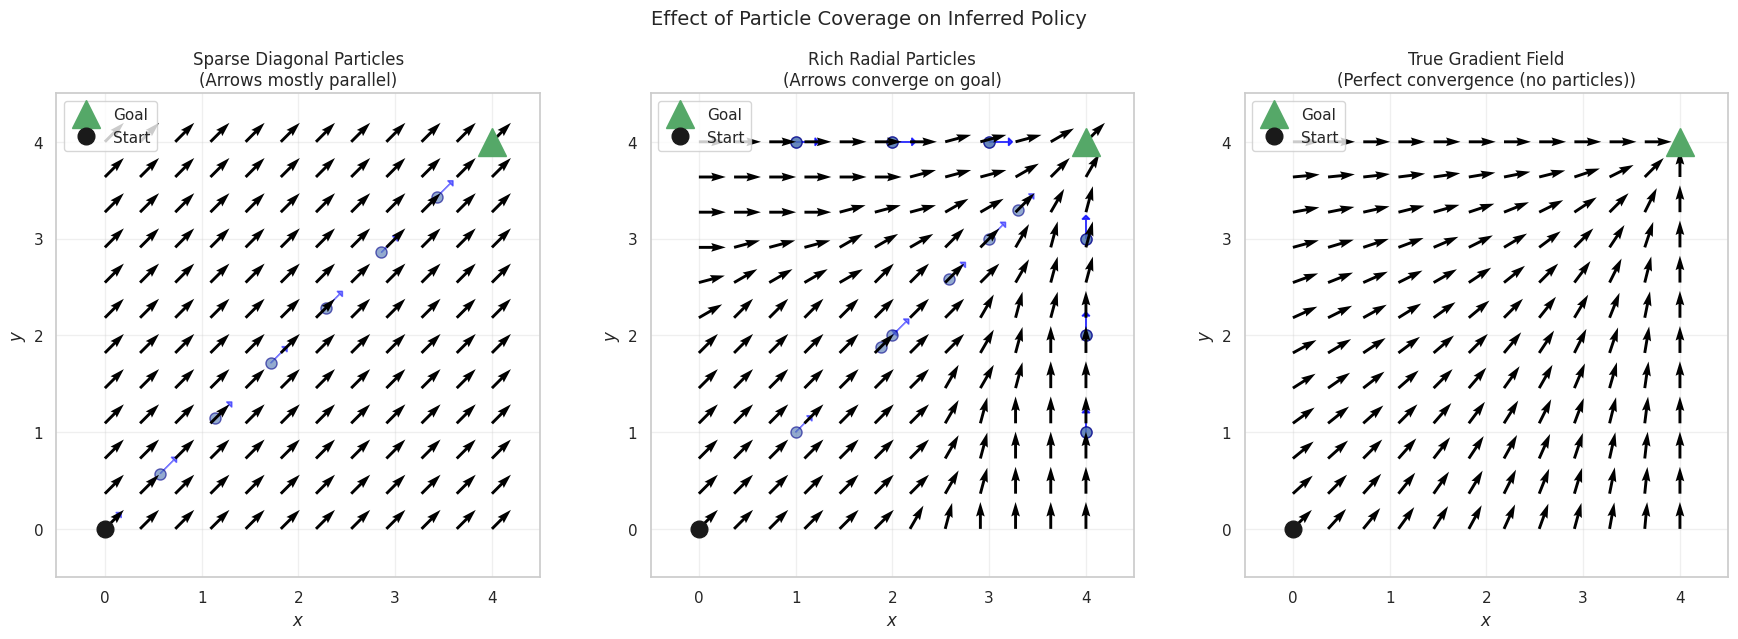
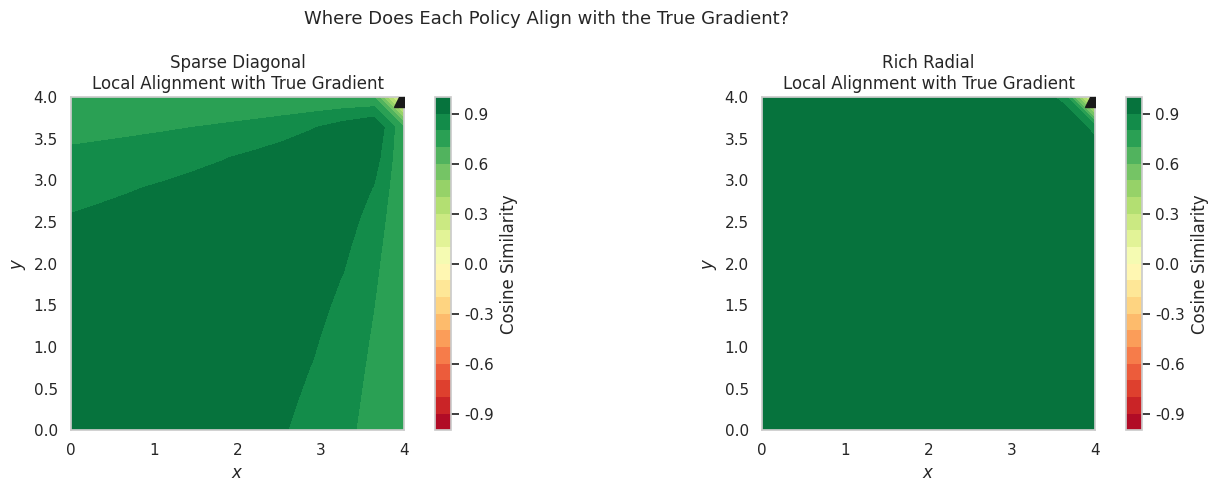

Write the Python code that produced these figures, in order.
# Setup
import numpy as np
import matplotlib.pyplot as plt
import seaborn as sns

sns.set_theme(style='whitegrid', context='notebook')
plt.rcParams['figure.figsize'] = (14, 10)
%matplotlib inline

# Goal location
GOAL = np.array([4.0, 4.0])
print("Setup complete. Goal at (4, 4)")

def rbf_kernel_4d(z, z_prime, lengthscale=0.8):
    """RBF kernel in 4D augmented space."""
    return np.exp(-np.sum((z - z_prime)**2) / (2 * lengthscale**2))

def compute_Q_plus(x, y, vx, vy, particles, lengthscale=0.8):
    """Compute Q+(x, y, vx, vy) from particles."""
    z = np.array([x, y, vx, vy])
    Q = 0.0
    for p in particles:
        z_i = np.array([p['x'], p['y'], p['vx'], p['vy']])
        Q += p['w'] * rbf_kernel_4d(z, z_i, lengthscale)
    return Q

def infer_policy(X, Y, particles, n_angles=24, lengthscale=0.8):
    """Infer greedy policy at each state."""
    U = np.zeros_like(X)
    V = np.zeros_like(Y)
    
    angles = np.linspace(0, 2*np.pi, n_angles, endpoint=False)
    
    for i in range(X.shape[0]):
        for j in range(X.shape[1]):
            x, y = X[i, j], Y[i, j]
            best_Q = -np.inf
            best_vx, best_vy = 0, 0
            
            for theta in angles:
                vx, vy = np.cos(theta), np.sin(theta)
                Q = compute_Q_plus(x, y, vx, vy, particles, lengthscale)
                if Q > best_Q:
                    best_Q = Q
                    best_vx, best_vy = vx, vy
            
            U[i, j] = best_vx
            V[i, j] = best_vy
    
    return U, V

def true_gradient_policy(X, Y, goal):
    """Compute true gradient field pointing toward goal."""
    U = goal[0] - X
    V = goal[1] - Y
    # Normalize
    norm = np.sqrt(U**2 + V**2) + 1e-6
    return U / norm, V / norm

print("Core functions defined.")

def create_sparse_diagonal_particles(goal, n_points=8):
    """
    Sparse particles along diagonal path.
    All particles have similar action direction (toward upper-right).
    """
    particles = []
    for i in range(n_points):
        t = i / (n_points - 1)
        px, py = t * goal[0], t * goal[1]
        # Action: always toward goal (upper-right)
        dx, dy = goal[0] - px, goal[1] - py
        norm = np.sqrt(dx**2 + dy**2) + 1e-6
        particles.append({
            'x': px, 'y': py,
            'vx': dx/norm, 'vy': dy/norm,
            'w': 1.5
        })
    return particles

def create_rich_radial_particles(goal, n_rings=3, points_per_ring=8):
    """
    Rich particles from multiple directions.
    Particles at various positions, all pointing toward goal.
    """
    particles = []
    radii = [1.0, 2.0, 3.0][:n_rings]
    
    for r in radii:
        for i in range(points_per_ring):
            angle = 2 * np.pi * i / points_per_ring
            # Position: around the goal at radius r
            px = goal[0] + r * np.cos(angle)
            py = goal[1] + r * np.sin(angle)
            # Skip if outside domain
            if px < -0.5 or px > 4.5 or py < -0.5 or py > 4.5:
                continue
            # Action: toward goal
            dx, dy = goal[0] - px, goal[1] - py
            norm = np.sqrt(dx**2 + dy**2) + 1e-6
            particles.append({
                'x': px, 'y': py,
                'vx': dx/norm, 'vy': dy/norm,
                'w': 1.5
            })
    
    # Also add particles along paths from corners
    corners = [(0, 0), (0, 4), (4, 0)]
    for cx, cy in corners:
        for t in [0.25, 0.5, 0.75]:
            px = cx + t * (goal[0] - cx)
            py = cy + t * (goal[1] - cy)
            dx, dy = goal[0] - px, goal[1] - py
            norm = np.sqrt(dx**2 + dy**2) + 1e-6
            particles.append({
                'x': px, 'y': py,
                'vx': dx/norm, 'vy': dy/norm,
                'w': 1.5
            })
    
    return particles

# Create particle sets
particles_sparse = create_sparse_diagonal_particles(GOAL)
particles_rich = create_rich_radial_particles(GOAL)

print(f"Sparse diagonal: {len(particles_sparse)} particles")
print(f"Rich radial: {len(particles_rich)} particles")

# Create grids
x_policy = np.linspace(0, 4, 12)
y_policy = np.linspace(0, 4, 12)
X_p, Y_p = np.meshgrid(x_policy, y_policy)

# Compute policies
print("Computing sparse diagonal policy...")
U_sparse, V_sparse = infer_policy(X_p, Y_p, particles_sparse)

print("Computing rich radial policy...")
U_rich, V_rich = infer_policy(X_p, Y_p, particles_rich)

print("Computing true gradient policy...")
U_true, V_true = true_gradient_policy(X_p, Y_p, GOAL)

print("Done!")

# Visualization
fig, axes = plt.subplots(1, 3, figsize=(18, 6))

configs = [
    (axes[0], U_sparse, V_sparse, particles_sparse, 
     'Sparse Diagonal Particles', 'Arrows mostly parallel'),
    (axes[1], U_rich, V_rich, particles_rich,
     'Rich Radial Particles', 'Arrows converge on goal'),
    (axes[2], U_true, V_true, None,
     'True Gradient Field', 'Perfect convergence (no particles)')
]

for ax, U, V, particles, title, subtitle in configs:
    # Policy arrows
    ax.quiver(X_p, Y_p, U, V, color='black', scale=18, width=0.006, zorder=5)
    
    # Particles (if any)
    if particles:
        for p in particles:
            ax.plot(p['x'], p['y'], 'bo', markersize=8, alpha=0.6, mec='darkblue', mew=1)
            ax.arrow(p['x'], p['y'], p['vx']*0.2, p['vy']*0.2,
                     head_width=0.08, head_length=0.04, fc='blue', ec='blue', alpha=0.5)
    
    # Goal
    ax.plot(*GOAL, 'g^', markersize=20, label='Goal', zorder=10)
    ax.plot(0, 0, 'ko', markersize=12, label='Start', zorder=10)
    
    ax.set_xlim(-0.5, 4.5)
    ax.set_ylim(-0.5, 4.5)
    ax.set_xlabel('$x$')
    ax.set_ylabel('$y$')
    ax.set_title(f'{title}\n({subtitle})', fontsize=12)
    ax.set_aspect('equal')
    ax.legend(loc='upper left')
    ax.grid(True, alpha=0.3)

plt.suptitle('Effect of Particle Coverage on Inferred Policy', fontsize=14, y=1.02)
plt.tight_layout()
plt.show()

print("\n" + "="*70)
print("KEY OBSERVATION:")
print("="*70)
print("Left:   Sparse particles → parallel arrows (limited directional info)")
print("Middle: Rich particles → converging arrows (diverse directional info)")
print("Right:  True gradient → perfect convergence (geometric, not learned)")
print("="*70)

def compute_alignment(U_policy, V_policy, U_true, V_true):
    """
    Compute average cosine similarity between policy and true gradient.
    1.0 = perfect alignment, 0.0 = orthogonal, -1.0 = opposite
    """
    dot_product = U_policy * U_true + V_policy * V_true
    # Both are already normalized, so dot product = cosine similarity
    return np.mean(dot_product)

# Normalize sparse and rich policies for fair comparison
norm_sparse = np.sqrt(U_sparse**2 + V_sparse**2) + 1e-6
U_sparse_norm = U_sparse / norm_sparse
V_sparse_norm = V_sparse / norm_sparse

norm_rich = np.sqrt(U_rich**2 + V_rich**2) + 1e-6
U_rich_norm = U_rich / norm_rich
V_rich_norm = V_rich / norm_rich

align_sparse = compute_alignment(U_sparse_norm, V_sparse_norm, U_true, V_true)
align_rich = compute_alignment(U_rich_norm, V_rich_norm, U_true, V_true)
align_true = compute_alignment(U_true, V_true, U_true, V_true)

print("Alignment with True Gradient (cosine similarity):")
print(f"  Sparse diagonal: {align_sparse:.3f}")
print(f"  Rich radial:     {align_rich:.3f}")
print(f"  True gradient:   {align_true:.3f} (baseline)")
print()
print(f"Improvement from sparse to rich: {(align_rich - align_sparse):.3f}")
print(f"  ({(align_rich - align_sparse) / (1 - align_sparse) * 100:.1f}% of remaining gap closed)")

# Visualize alignment heatmap
fig, axes = plt.subplots(1, 2, figsize=(14, 5))

# Compute local alignment
align_sparse_local = U_sparse_norm * U_true + V_sparse_norm * V_true
align_rich_local = U_rich_norm * U_true + V_rich_norm * V_true

# Plot
for ax, align_local, title in [
    (axes[0], align_sparse_local, 'Sparse Diagonal'),
    (axes[1], align_rich_local, 'Rich Radial')
]:
    c = ax.contourf(X_p, Y_p, align_local, levels=np.linspace(-1, 1, 21), cmap='RdYlGn')
    ax.plot(*GOAL, 'k^', markersize=15, zorder=10)
    ax.set_xlabel('$x$'); ax.set_ylabel('$y$')
    ax.set_title(f'{title}\nLocal Alignment with True Gradient')
    ax.set_aspect('equal')
    plt.colorbar(c, ax=ax, label='Cosine Similarity')

plt.suptitle('Where Does Each Policy Align with the True Gradient?', fontsize=13)
plt.tight_layout()
plt.show()

print("Green = good alignment, Red = poor alignment")
print("Rich particles provide better coverage, especially away from the diagonal.")